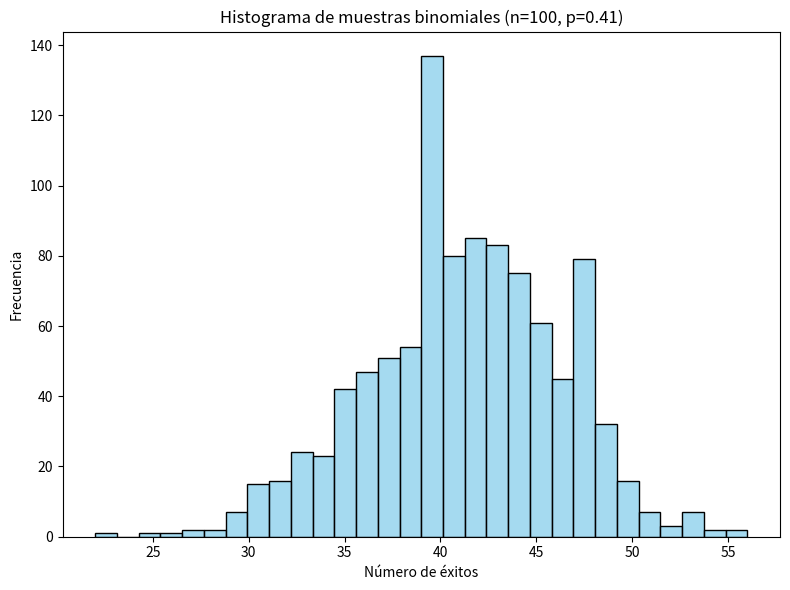
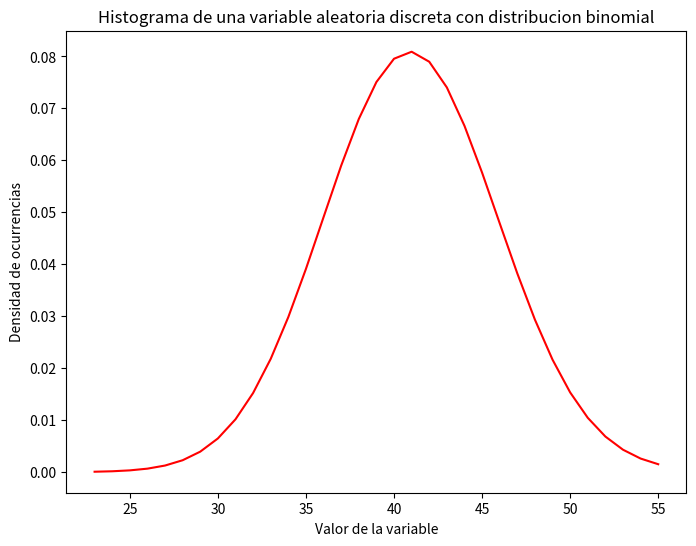
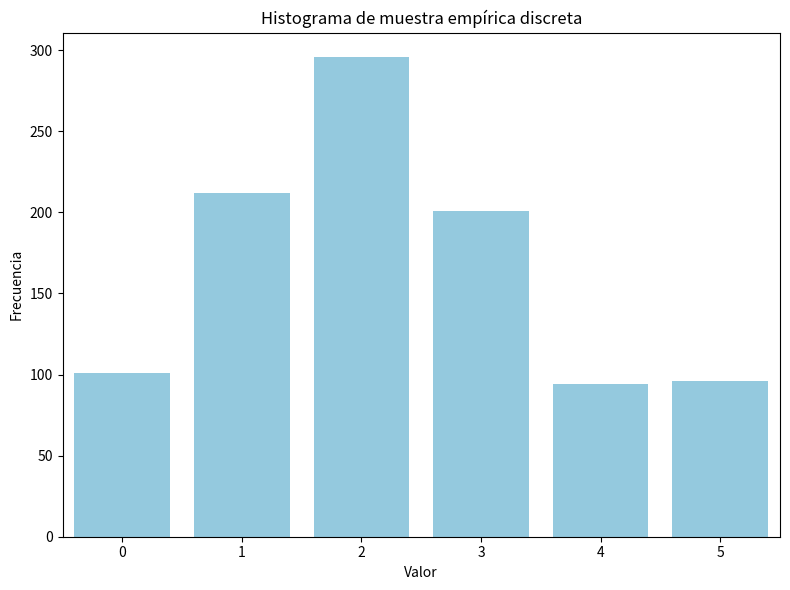
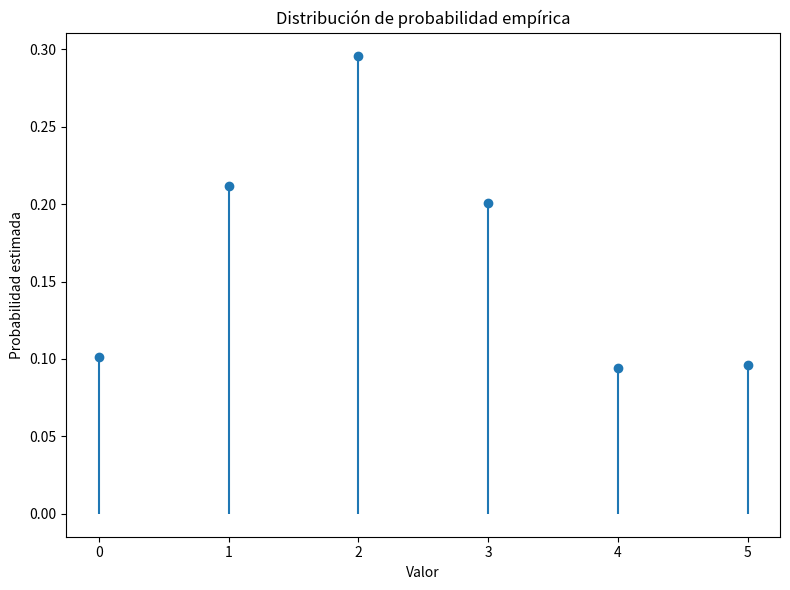
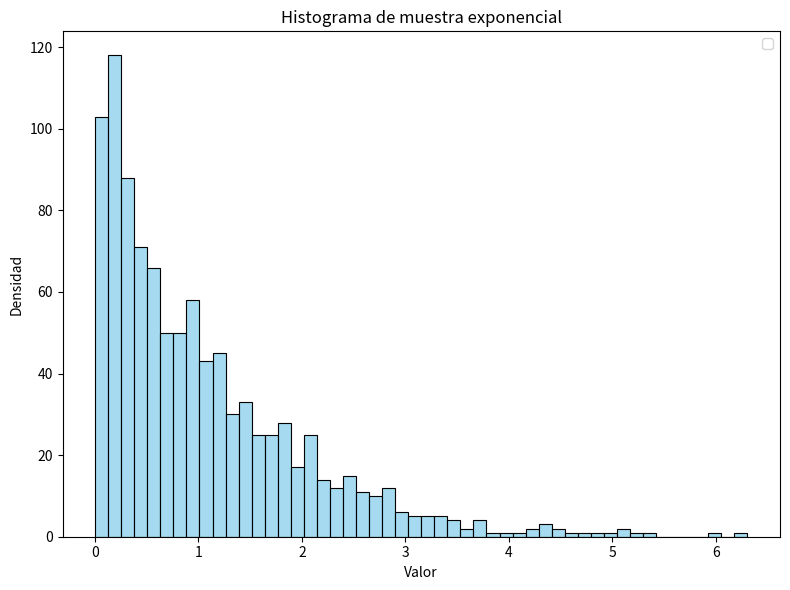
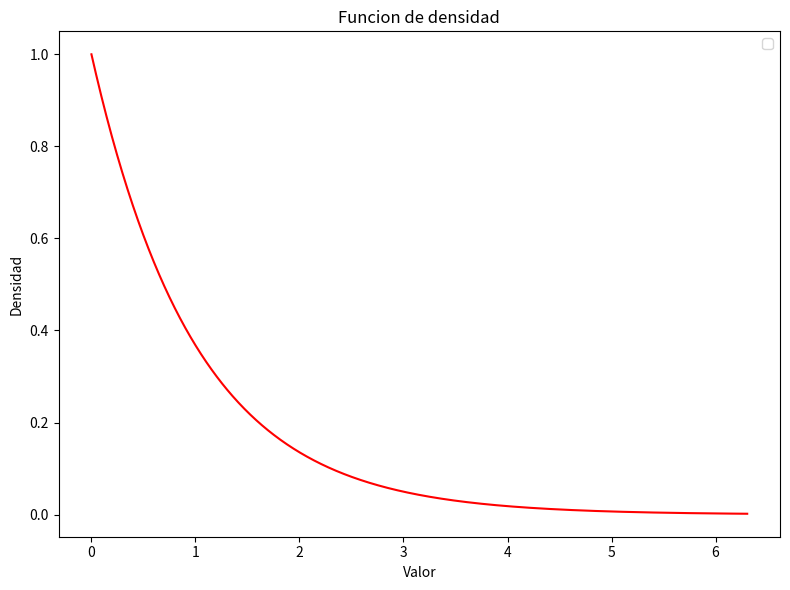
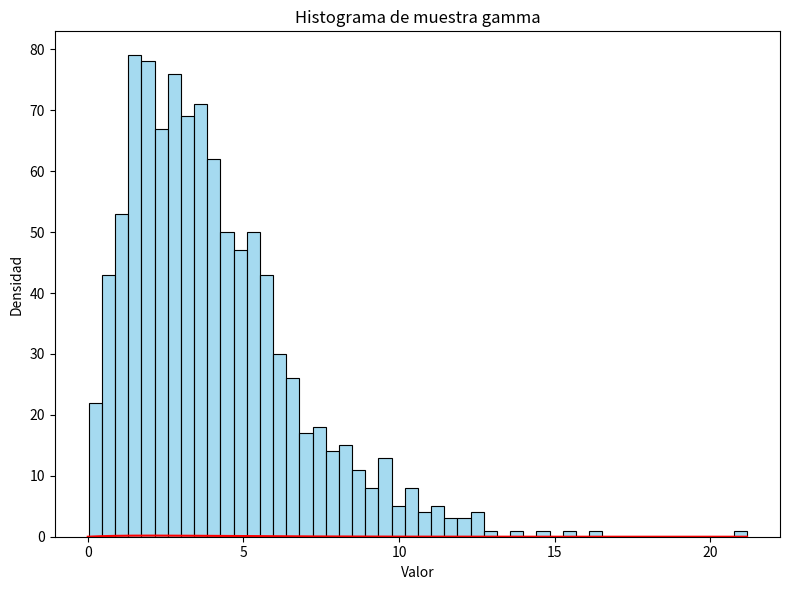
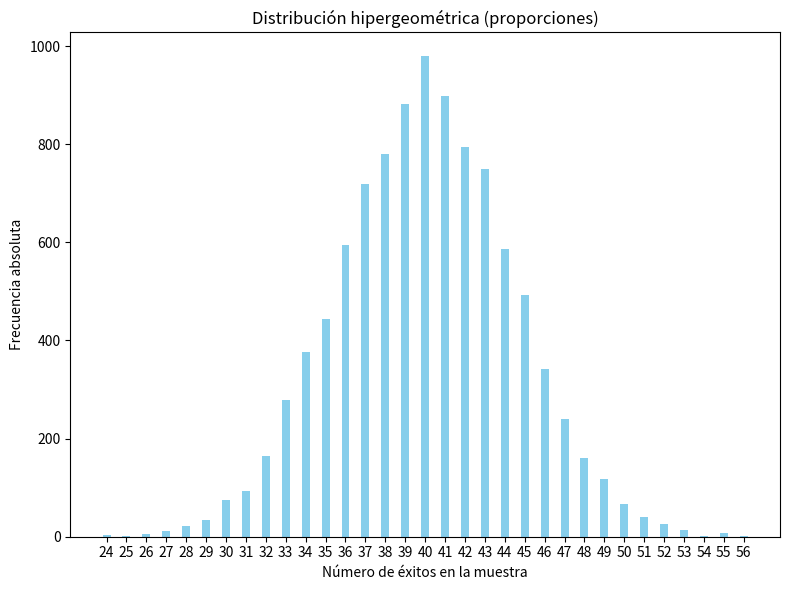
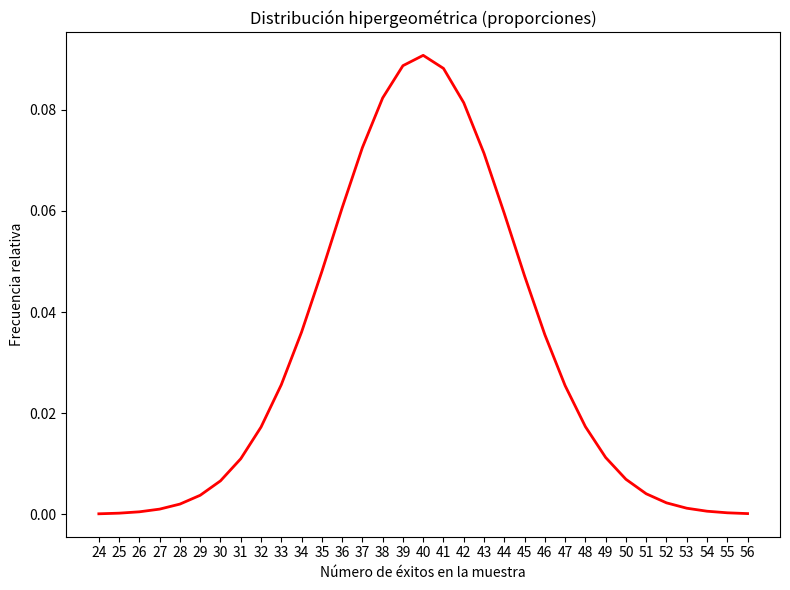
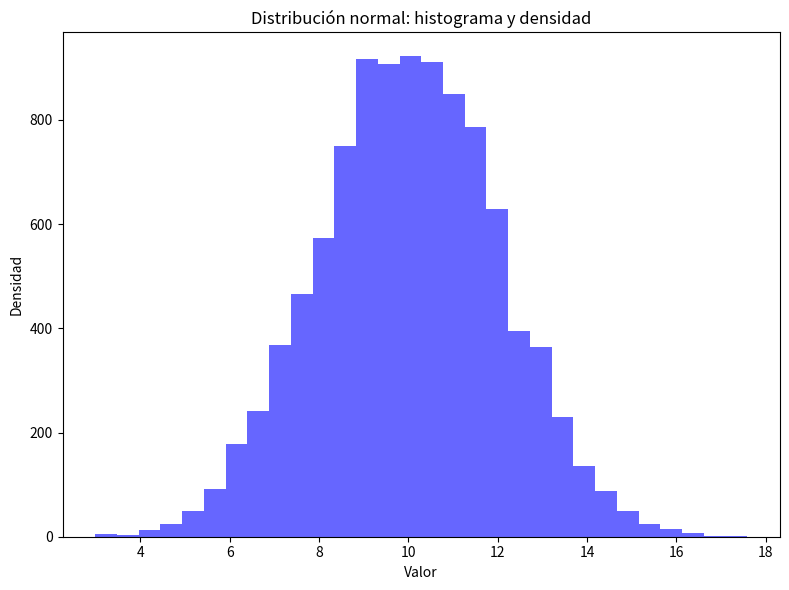
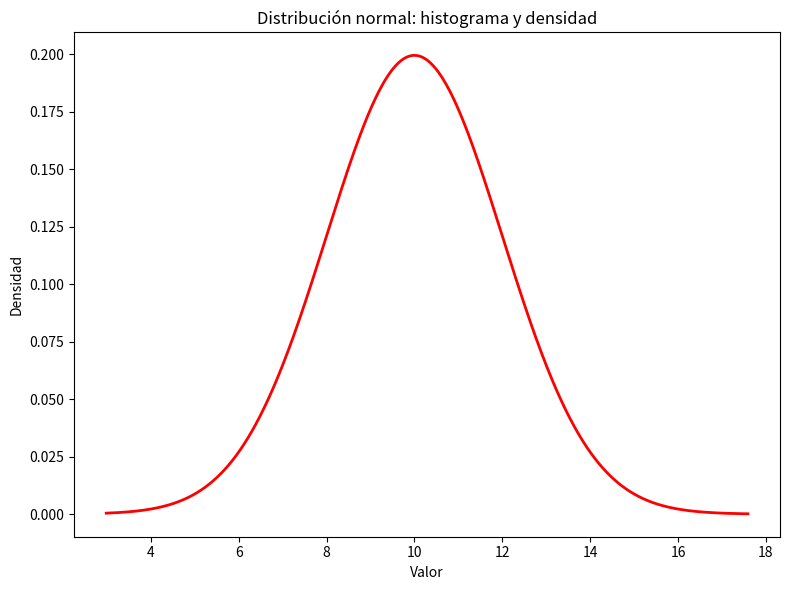
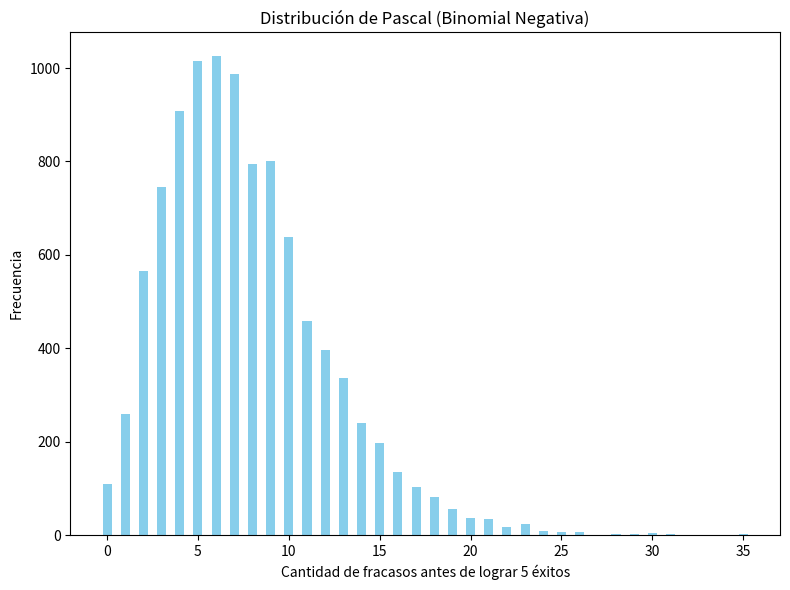
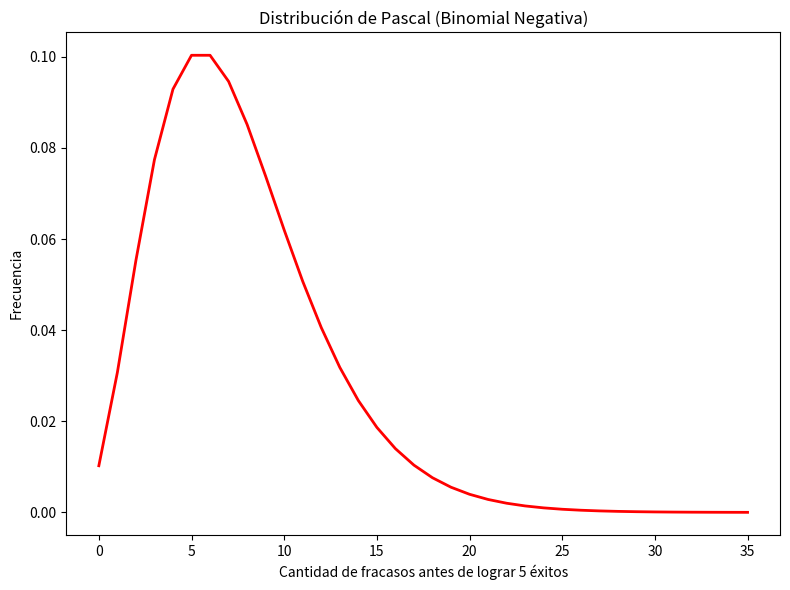
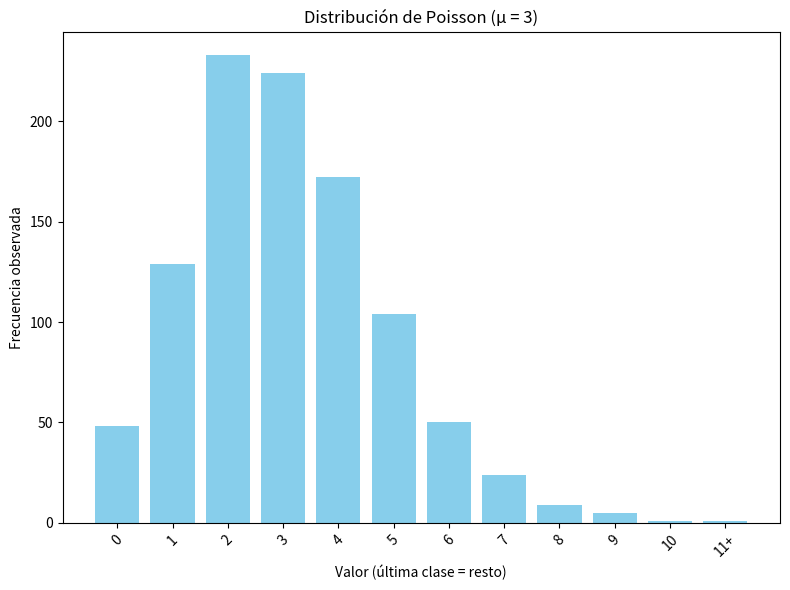
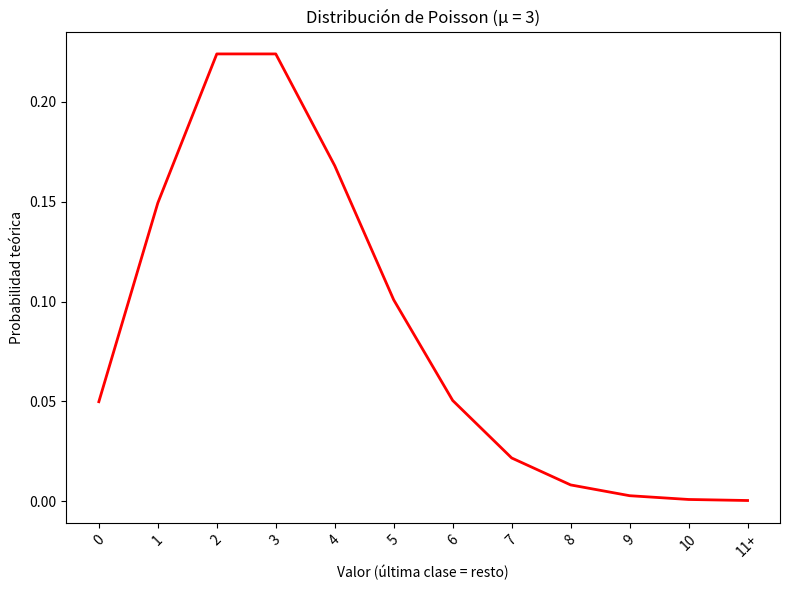

Write the Python code that produced these figures, in order.
import matplotlib.pyplot as plt
import numpy as np
import seaborn as sns
from scipy.stats import binom, expon,chisquare, gamma, hypergeom, norm, nbinom, poisson, randint

def test_chi_cuadrado_binomial(muestras):
  # Calcular frecuencias observadas
  observed_freq = np.bincount(muestras, minlength=n+1)

  # Calcular frecuencias esperadas
  expected_freq = np.array([binom.pmf(k, n, p) * len(muestras) for k in range(n+1)])

  # Realizar la prueba chi-cuadrado
  chi2_stat, p_value = chisquare(observed_freq, expected_freq)

  print(f"Chi-cuadrado: {chi2_stat}")
  print(f"p-valor: {p_value}")

  # Interpretación
  alpha = 0.05
  if p_value < alpha:
      print("No supera el test")
  else:
      print("Supera el test")

def graficar_binomial(n, p, size):
    # Generar muestras
    samples = np.random.binomial(n=n, p=p, size=size)
    # Histograma
    plt.figure(figsize=(8, 6))
    sns.histplot(samples, bins=30, kde=False, color='skyblue')
    plt.title('Histograma de muestras binomiales (n=100, p=0.41)')
    plt.xlabel('Número de éxitos')
    plt.ylabel('Frecuencia')
    plt.tight_layout()
    plt.show()

    # Funcion de densidad
    plt.figure(figsize=(8, 6))
    x = np.arange(binom.ppf(0.0001, n, p), binom.ppf(0.999, n, p))
    plt.plot(x, binom.pmf(x, n, p), '-r', ms=2)
    plt.title('Histograma de una variable aleatoria discreta con distribucion binomial')
    plt.xlabel('Valor de la variable')
    plt.ylabel('Ocurrencias')
    plt.ylabel("Densidad de ocurrencias")
    plt.show()

    test_chi_cuadrado_binomial(samples)

def graficar_empirica_discreta(size):
    # Suponé que tenés esta muestra empírica de valores discretos:
    samples = np.random.choice([0, 1, 2, 3, 4, 5], size=size, p=[0.1, 0.2, 0.3, 0.2, 0.1, 0.1])

    # Histograma (gráfico de barras porque es discreta)
    plt.figure(figsize=(8, 6))
    sns.countplot(x=samples, color='skyblue')
    plt.title('Histograma de muestra empírica discreta')
    plt.xlabel('Valor')
    plt.ylabel('Frecuencia')
    plt.tight_layout()
    plt.show()

    # Densidad discreta (probabilidad estimada)
    plt.figure(figsize=(8, 6))
    valores, cuentas = np.unique(samples, return_counts=True)
    probabilidades = cuentas / len(samples)
    plt.stem(valores, probabilidades, basefmt=" ")
    plt.title('Distribución de probabilidad empírica')
    plt.xlabel('Valor')
    plt.ylabel('Probabilidad estimada')

    plt.tight_layout()
    plt.show()

    test_chi_cuadrado_empirica_discreta(size, samples)

def test_chi_cuadrado_empirica_discreta(size, muestra):
    # Generar muestra empírica
    valores_posibles = [0, 1, 2, 3, 4, 5]
    probabilidades_teoricas = [0.1, 0.2, 0.3, 0.2, 0.1, 0.1]

    # Frecuencias observadas
    observadas = np.array([np.sum(muestra == val) for val in valores_posibles])

    # Frecuencias esperadas
    esperadas = np.array([p * size for p in probabilidades_teoricas])

    # Test de chi-cuadrado
    estadistico, p_valor = chisquare(f_obs=observadas, f_exp=esperadas)

    print("Estadístico chi-cuadrado:", estadistico)
    print("Valor p:", p_valor)

    alpha = 0.05
    if p_valor < alpha:
      print("No supera el test")
    else:
      print("Supera el test")

def graficar_exponencial(n, lamda):
    # Parámetros de la exponencial
    scale_param = 1 / lamda

    # Generar datos
    samples = np.random.exponential(scale=scale_param, size=n)

    # === GRÁFICOS ===

    plt.figure(figsize=(8, 6))

    # Histograma + curva teórica
    sns.histplot(samples, bins=50, kde=False, color='skyblue')
    plt.title('Histograma de muestra exponencial')
    plt.xlabel('Valor')
    plt.ylabel('Densidad')
    plt.legend()
    plt.tight_layout()
    plt.show()

    plt.figure(figsize=(8, 6))
    x = np.linspace(0, np.max(samples), 1000)
    plt.plot(x, expon.pdf(x, scale=scale_param), color='red')
    plt.title('Funcion de densidad')
    plt.xlabel('Valor')
    plt.ylabel('Densidad')
    plt.legend()
    plt.tight_layout()
    plt.show()

    test_chi_cuadrado_exponencial(n, lamda)

def test_chi_cuadrado_exponencial(n, lamda, bins=10):
    scale = 1 / lamda
    muestras = np.random.exponential(scale=scale, size=n)

    # Definir bordes de los intervalos (cuantiles teóricos)
    cuantiles = np.linspace(0, 1, bins + 1)
    bordes = expon.ppf(cuantiles, scale=scale)

    # Contar observaciones en cada intervalo
    observadas, _ = np.histogram(muestras, bins=bordes)

    # Frecuencias esperadas iguales en todos los intervalos
    esperadas = np.array([n / bins] * bins)

    # Test de chi-cuadrado
    estadistico, p_valor = chisquare(f_obs=observadas, f_exp=esperadas)

    print("Estadístico chi-cuadrado:", estadistico)
    print("Valor p:", p_valor)

    alpha = 0.05
    if p_valor < alpha:
      print("No supera el test")
    else:
      print("Supera el test")

def graficar_gamma(n):
    # Parámetros gamma
    shape_k = 2     # parámetro de forma (a)
    scale_theta = 2 # parámetro de escala

    # Generar datos
    samples = np.random.gamma(shape=shape_k, scale=scale_theta, size=n)

    # === GRÁFICOS ===

    plt.figure(figsize=(8, 6))

    # Histograma + función densidad teórica
    sns.histplot(samples, bins=50, kde=False, color='skyblue')

    plt.title('Histograma de muestra gamma')
    plt.xlabel('Valor')
    plt.ylabel('Densidad')
    plt.tight_layout()
    plt.show()

    x = np.linspace(0, np.max(samples), 1000)
    plt.plot(x, gamma.pdf(x, a=shape_k, scale=scale_theta), color='red')
    plt.title('Histograma de muestra gamma')
    plt.xlabel('Valor')
    plt.ylabel('Densidad')
    plt.tight_layout()
    plt.show()

    test_chi_cuadrado_gamma(n, shape_k, scale_theta)

def test_chi_cuadrado_gamma(n, k=2, theta=2, bins=10):
    muestras = np.random.gamma(shape=k, scale=theta, size=n)

    # Bordes de intervalos usando cuantiles teóricos
    cuantiles = np.linspace(0, 1, bins + 1)
    bordes = gamma.ppf(cuantiles, a=k, scale=theta)

    # Frecuencias observadas
    observadas, _ = np.histogram(muestras, bins=bordes)

    # Frecuencias esperadas (iguales)
    esperadas = np.array([n / bins] * bins)

    # Test chi-cuadrado
    estadistico, p_valor = chisquare(f_obs=observadas, f_exp=esperadas)

    print("Estadístico chi-cuadrado:", estadistico)
    print("Valor p:", p_valor)

    alpha = 0.05
    if p_valor < alpha:
      print("No supera el test")
    else:
      print("Supera el test")

def graficar_hipergeometrica(n, size):
    N = 500      # tamaño de la población
    K = 200      # número de éxitos en la población

    # Generar muestras
    samples = hypergeom.rvs(M=N, n=K, N=n, size=size)
    # Valores posibles que puede tomar la variable
    valores_posibles = np.arange(hypergeom.ppf(0.0001, N, K, n), hypergeom.ppf(0.9999, N, K, n) + 1).astype(int)
    observadas = np.array([np.sum(samples == k) for k in valores_posibles])

    prob_teoricas = hypergeom.pmf(valores_posibles, M=N, n=K, N=n)
    proporciones_esperadas = prob_teoricas  # ya son proporciones

    plt.figure(figsize=(8, 6))
    plt.bar(valores_posibles, observadas, width=0.4, color='skyblue', align='center')
    plt.title('Distribución hipergeométrica (proporciones)')
    plt.xlabel('Número de éxitos en la muestra')
    plt.ylabel('Frecuencia absoluta')
    plt.xticks(valores_posibles)
    plt.tight_layout()
    plt.show()

    plt.figure(figsize=(8, 6))
    plt.plot(valores_posibles, proporciones_esperadas, color='red', linewidth=2)
    plt.title('Distribución hipergeométrica (proporciones)')
    plt.xlabel('Número de éxitos en la muestra')
    plt.ylabel('Frecuencia relativa')
    plt.xticks(valores_posibles)
    plt.tight_layout()
    plt.show()

    test_chi_cuadrado_hipergeometrica(n, size, N, K, samples)

def test_chi_cuadrado_hipergeometrica(n, size, N, K, samples):
    valores_posibles = np.arange(max(0, n + K - N), min(K, n) + 1)

    observadas = np.array([np.sum(samples == k) for k in valores_posibles])
    prob_teoricas = hypergeom.pmf(valores_posibles, M=N, n=K, N=n)
    esperadas = prob_teoricas * size

    mask = esperadas >= 5
    observadas_validas = observadas[mask]
    esperadas_validas = esperadas[mask]

    # Ajustar suma de observadas para que coincida con esperadas
    factor_ajuste = esperadas_validas.sum() / observadas_validas.sum()
    observadas_validas_ajustadas = observadas_validas * factor_ajuste

    chi_stat, p_valor = chisquare(f_obs=observadas_validas_ajustadas, f_exp=esperadas_validas)

    print("Estadístico chi-cuadrado:", chi_stat)
    print("Valor p:", p_valor)
    alpha = 0.05
    if p_valor < alpha:
        print("No supera el test")
    else:
        print("Supera el test")

def graficar_normal(size):
    # Parámetros de la distribución normal
    mu = 10
    sigma = 2

    # Generar muestras normales
    samples = np.random.normal(loc=mu, scale=sigma, size=size)

    # === GRAFICAR HISTOGRAMA + CURVA DE DENSIDAD ===
    plt.figure(figsize=(8, 6))

    # Histograma con densidad normalizada
    _, bins, _ = plt.hist(samples, bins=30, alpha=0.6, color='blue', label='Histograma (normalizado)')
    plt.title('Distribución normal: histograma y densidad')
    plt.xlabel('Valor')
    plt.ylabel('Densidad')
    plt.tight_layout()
    plt.show()

    plt.figure(figsize=(8, 6))

    # Superponer la PDF teórica
    x = np.linspace(min(bins), max(bins), 1000)
    plt.plot(x, norm.pdf(x, loc=mu, scale=sigma), 'r-', lw=2)
    plt.title('Distribución normal: histograma y densidad')
    plt.xlabel('Valor')
    plt.ylabel('Densidad')
    plt.tight_layout()
    plt.show()

    test_chi_cuadrado_normal(size, mu, sigma)

def test_chi_cuadrado_normal(n, mu=10, sigma=2, bins=10):
    muestras = np.random.normal(loc=mu, scale=sigma, size=n)

    # Definir bordes por cuantiles teóricos
    cuantiles = np.linspace(0, 1, bins + 1)
    bordes = norm.ppf(cuantiles, loc=mu, scale=sigma)

    # Frecuencias observadas
    observadas, _ = np.histogram(muestras, bins=bordes)

    # Frecuencias esperadas iguales
    esperadas = np.array([n / bins] * bins)

    # Test de chi-cuadrado
    estadistico, p_valor = chisquare(f_obs=observadas, f_exp=esperadas)

    print("Estadístico chi-cuadrado:", estadistico)
    print("Valor p:", p_valor)

    alpha = 0.05
    if p_valor < alpha:
      print("No supera el test")
    else:
      print("Supera el test")

def graficar_pascal(size):
    # Parámetros de la distribución de Pascal (binomial negativa)
    r = 5        # número de éxitos deseados
    p = 0.4      # probabilidad de éxito

    # Generar muestras
    samples = nbinom.rvs(r, p, size=size)

    # Obtener valores posibles en el rango observado
    valores_posibles = np.arange(0, samples.max() + 1)

    # Frecuencia observada
    observadas = np.array([np.sum(samples == k) for k in valores_posibles])

    # PMF teórica y frecuencias esperadas
    pmf = nbinom.pmf(valores_posibles, r, p)
    esperadas = pmf * size

    # === Gráfico ===
    plt.figure(figsize=(8, 6))
    plt.bar(valores_posibles, observadas, color='skyblue', width=0.5)
    plt.title('Distribución de Pascal (Binomial Negativa)')
    plt.xlabel('Cantidad de fracasos antes de lograr {} éxitos'.format(r))
    plt.ylabel('Frecuencia')
    plt.tight_layout()
    plt.show()

    plt.figure(figsize=(8, 6))
    plt.plot(valores_posibles, pmf, 'r-', linewidth=2)
    plt.title('Distribución de Pascal (Binomial Negativa)')
    plt.xlabel('Cantidad de fracasos antes de lograr {} éxitos'.format(r))
    plt.ylabel('Frecuencia')
    plt.tight_layout()
    plt.show()

def graficar_poisson(size):
    mu = 3
    samples = poisson.rvs(mu, size=size)

    # Punto de corte para agrupar la cola
    cutoff = max(10, samples.max())
    valores_posibles = np.arange(0, cutoff)

    # Observadas
    observadas = np.array([np.sum(samples == k) for k in valores_posibles])
    observadas = np.append(observadas, np.sum(samples >= cutoff))

    # Esperadas
    pmf = poisson.pmf(valores_posibles, mu)
    ultima_prob = 1 - poisson.cdf(cutoff - 1, mu)
    pmf = np.append(pmf, ultima_prob)
    esperadas = pmf * size

    # Crear máscara antes del ajuste
    mask = esperadas >= 5

    # Ajustar esperadas solo para los valores enmascarados
    obs_sum = observadas[mask].sum()
    exp_sum = esperadas[mask].sum()

    # Reescalar esperadas[mask] y sobreescribir en esperadas
    escala = obs_sum / exp_sum
    esperadas[mask] *= escala

    # Corregir última celda enmascarada para forzar igualdad exacta
    diferencia = observadas[mask].sum() - esperadas[mask].sum()
    if abs(diferencia) > 1e-10:
        idx_last = np.where(mask)[0][-1]
        esperadas[idx_last] += diferencia

    # Test chi-cuadrado
    estadistico, p_valor = chisquare(f_obs=observadas[mask], f_exp=esperadas[mask])

    print("Estadístico chi-cuadrado:", estadistico)
    print("Valor p:", p_valor)
    alpha = 0.05
    if p_valor < alpha:
        print("No supera el test")
    else:
        print("Supera el test")

    # Gráficos
    etiquetas = list(map(str, valores_posibles)) + [f"{cutoff}+"]
    x = np.arange(len(etiquetas))

    plt.figure(figsize=(8, 6))
    plt.bar(x, observadas, color='skyblue')
    plt.xticks(x, etiquetas, rotation=45)
    plt.title(f'Distribución de Poisson (μ = {mu})')
    plt.xlabel('Valor (última clase = resto)')
    plt.ylabel('Frecuencia observada')
    plt.tight_layout()
    plt.show()

    plt.figure(figsize=(8, 6))
    plt.plot(x, pmf, 'r-', linewidth=2)
    plt.xticks(x, etiquetas, rotation=45)
    plt.title(f'Distribución de Poisson (μ = {mu})')
    plt.xlabel('Valor (última clase = resto)')
    plt.ylabel('Probabilidad teórica')
    plt.tight_layout()
    plt.show()

def test_chi_cuadrado_poisson(n, mu):
    muestras = poisson.rvs(mu, size=n)

    valores = np.arange(0, muestras.max() + 1)
    observadas = np.array([np.sum(muestras == k) for k in valores])

    probabilidades = poisson.pmf(valores, mu)
    esperadas = probabilidades * n

    # Ajustar esperadas para que sumen lo mismo que observadas
    esperadas *= observadas.sum() / esperadas.sum()

    # Filtrar clases con esperadas < 5
    mask = esperadas >= 5
    chi2_stat, p_value = chisquare(observadas[mask], f_exp=esperadas[mask])
    print("Chi² =", chi2_stat)
    print("p-value =", p_value)
    print("✅ H0 NO se rechaza" if p_value >= 0.05 else "❌ Se rechaza H0")

def graficar_uniforme(size):
    # Parámetros
    a = 0
    b = 10  # genera valores de 0 a 9

    # Generar muestras
    samples = randint.rvs(a, b, size=size)

    valores_posibles = np.arange(a, b)
    observadas = np.array([np.sum(samples == k) for k in valores_posibles])
    pmf = randint.pmf(valores_posibles, a, b)
    esperadas = pmf * size

    # Gráfico
    plt.figure(figsize=(8, 6))
    plt.bar(valores_posibles, observadas, color='lightgreen')
    plt.title('Distribución Uniforme Discreta [{} - {})'.format(a, b))
    plt.xlabel('Valor')
    plt.ylabel('Frecuencia')
    plt.tight_layout()
    plt.show()


    plt.plot(valores_posibles, pmf, 'r-', linewidth=2)
    plt.title('Distribución Uniforme Discreta [{} - {})'.format(a, b))
    plt.xlabel('Valor')
    plt.ylabel('Frecuencia')
    plt.tight_layout()
    plt.show()

    test_chi_cuadrado_uniforme(size, a, b)


def test_chi_cuadrado_uniforme(size, a=0, b=10):
    muestras = randint.rvs(a, b, size=size)

    valores = np.arange(a, b)
    observadas = np.array([np.sum(muestras == k) for k in valores])

    pmf = randint.pmf(valores, a, b)
    esperadas = pmf * size

    # Ajustar esperadas para que sumen lo mismo que observadas
    esperadas *= observadas.sum() / esperadas.sum()

    estadistico, p_valor = chisquare(f_obs=observadas, f_exp=esperadas)

    print("Estadístico chi-cuadrado:", estadistico)
    print("Valor p:", p_valor)

    alpha = 0.05
    if p_valor < alpha:
      print("No supera el test")
    else:
      print("Supera el test")

n = 100
p = 0.41
size = 1000
lamba = 1

graficar_binomial(n, p, size)
graficar_empirica_discreta(size)
graficar_exponencial(size, lamba)
graficar_gamma(size)
n = 100
size = 10000
graficar_hipergeometrica(n, size)
graficar_normal(size)
graficar_pascal(size)
size = 1000
graficar_poisson(size)